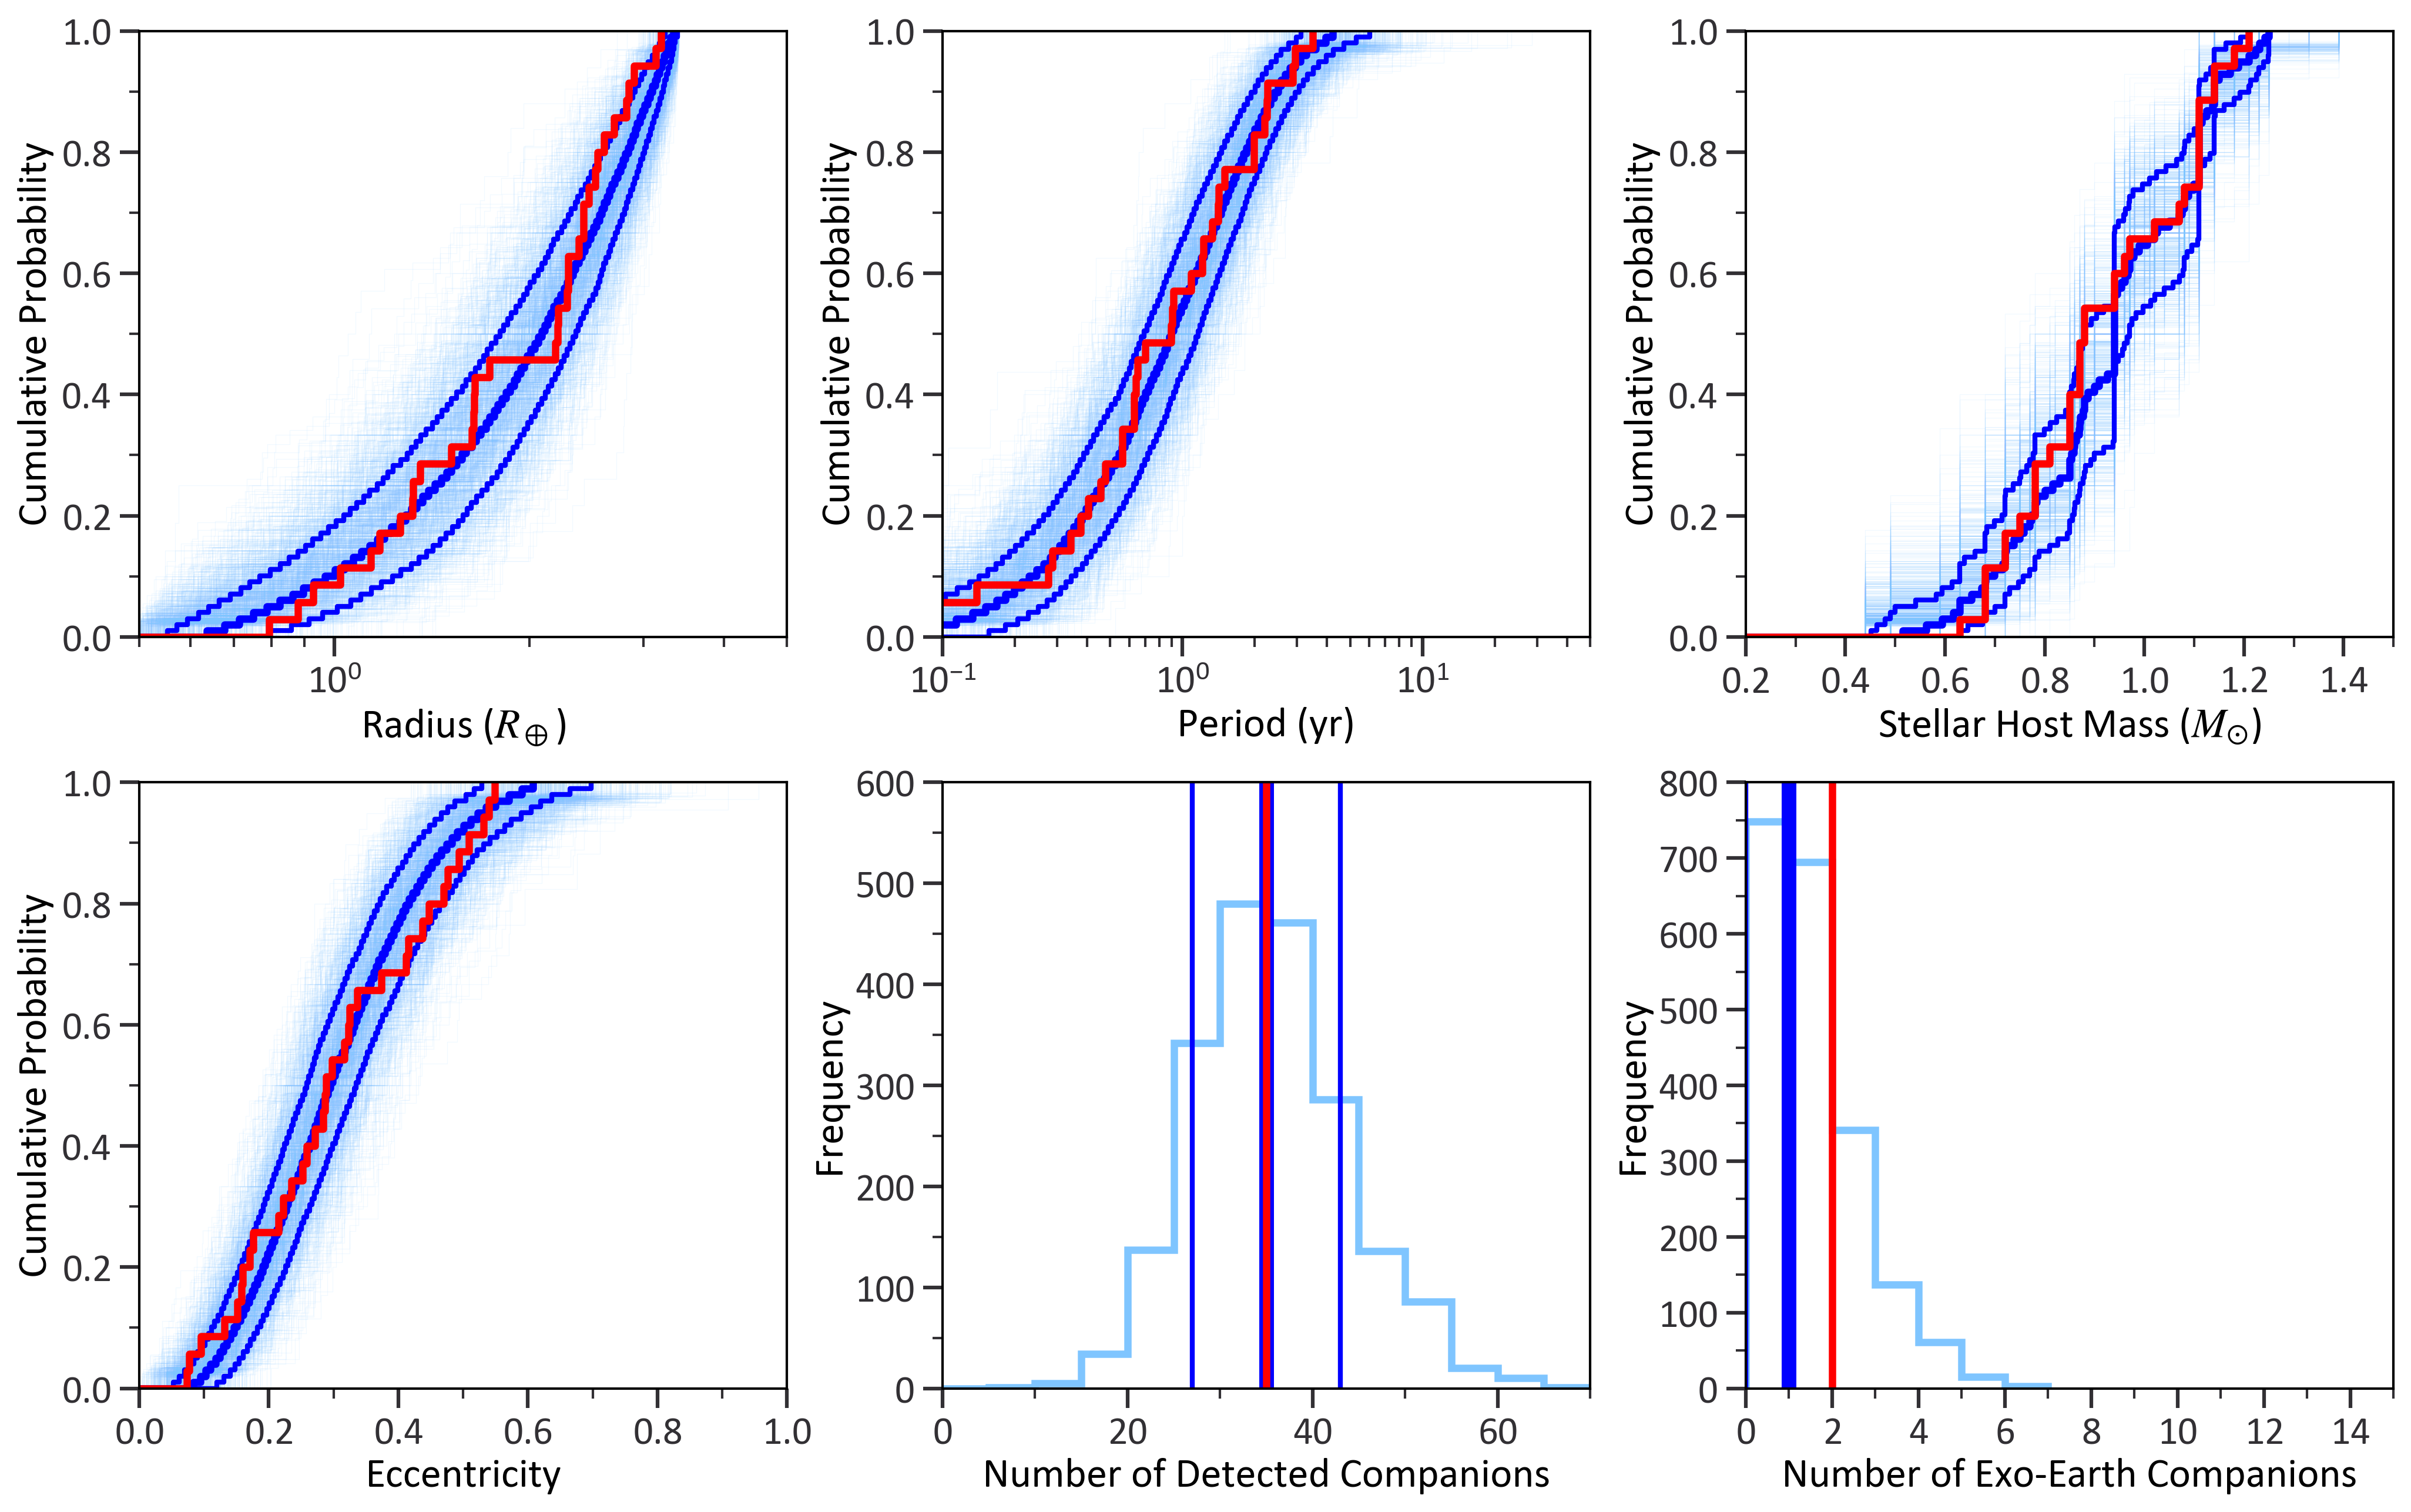

Write Python code to recreate this figure.
import numpy as np
import pandas as pd
from pathlib import Path
import matplotlib.pyplot as plt
import os
import matplotlib.ticker as ticker

from PlotStyle import plotStyle
plotStyle()

def compute_median_cdf(df, column, simulation_col='simulation_id', n_points=100):
    """
    Compute a 'median' CDF by finding, for each quantile p in [0,1],
    the median of the per-simulation x-values that achieve that quantile.
    
    Parameters:
    -----------
    df : pd.DataFrame
        DataFrame containing simulation data.
    column : str
        Column name (e.g. 'planet_rad') for which to compute.
    simulation_col : str
        Name of column identifying which simulation each row belongs to.
    n_points : int
        How many quantile points to sample in [0,1].
    
    Returns:
    --------
    median_x : np.ndarray of shape (n_points,)
        Median x-value across simulations for each quantile p.
    p_values : np.ndarray of shape (n_points,)
        The quantile (CDF) values in [0,1] at which we computed median_x.
    """
    # Define a set of quantiles, e.g. 0, 0.01, 0.02, ..., 1
    p_values = np.linspace(0, 1, n_points)
    
    # Collect the x-values for these quantiles from each simulation
    x_arrays = []
    
    for sim_id, group in df.groupby(simulation_col):
        # Sort the data in this simulation
        values = np.sort(group[column].values)
        if len(values) == 0:
            continue
        
        # Get x-values for each quantile p
        x_for_this_sim = np.quantile(values, p_values)
        x_arrays.append(x_for_this_sim)
    
    # Convert to array of shape (num_sims, n_points)
    x_arrays = np.array(x_arrays)
    
    # Take the median across the "simulation" axis
    median_x = np.median(x_arrays, axis = 0)

    lower_bound = np.percentile(x_arrays, 16, axis = 0)
    upper_bound = np.percentile(x_arrays, 84, axis = 0)
    
    return median_x, p_values, lower_bound, upper_bound

# Get the path to the current directory
curr_dir = Path(__file__).resolve().parent

planets_df = pd.read_csv(curr_dir / "3d. Detected Planets.csv")

# Actual data
observed_per = np.sort(planets_df['P_yr'])
observed_per_cdf = np.arange(1, len(observed_per)+1) / len(observed_per)
observed_per =  np.concatenate(([0], observed_per))
observed_per_cdf = np.concatenate(([0], observed_per_cdf))

observed_rad = np.sort(planets_df["Rp_REarth"])
observed_rad_cdf = np.arange(1, len(observed_rad)+1) / len(observed_rad)
observed_rad =  np.concatenate(([0], observed_rad))
observed_rad_cdf = np.concatenate(([0], observed_rad_cdf))

observed_star_mass = np.sort(planets_df["M_sol"])
observed_star_mass_cdf = np.arange(1, len(observed_star_mass)+1) / len(observed_star_mass)
observed_star_mass =  np.concatenate(([0], observed_star_mass))
observed_star_mass_cdf = np.concatenate(([0], observed_star_mass_cdf))

observed_ecc = np.sort(planets_df["ecc"])
observed_ecc_cdf = np.arange(1, len(observed_ecc)+1) / len(observed_ecc)
observed_ecc =  np.concatenate(([0], observed_ecc))
observed_ecc_cdf = np.concatenate(([0], observed_ecc_cdf))

# Load the mock survey data
mock_survey = pd.read_csv(os.path.join(curr_dir, '3g. Mock Survey.csv'))

# Group the data by simulation_id
grouped = mock_survey.groupby('simulation_id')

# Initialize the figure and subplots
fig, axs = plt.subplots(2, 3, figsize=(16.5, 10), gridspec_kw={'wspace': 0.24, 'hspace': 0.24})

# Flatten the axs array for easier indexing
axs = axs.flatten()

# Initialize lists to store the cumulative distributions
planet_rad_cumulative = []
per_cumulative = []
star_mass_cumulative = []
ecc_cumulative = []
num_planets = []
num_HZ_planets = []

rad_grid, median_cdf_rad, rad_lower, rad_upper = compute_median_cdf(mock_survey, 'planet_rad')
star_mass_grid, median_cdf_star, star_lower, star_upper = compute_median_cdf(mock_survey, 'star_mass')
per_grid, median_cdf_per, per_lower, per_upper = compute_median_cdf(mock_survey, 'per')
ecc_grid, median_cdf_ecc, ecc_lower, ecc_upper = compute_median_cdf(mock_survey, 'ecc')

# Calculate cumulative distributions for each group
for name, group in grouped:
    planet_rad_cumulative.append(np.sort(group['planet_rad']))
    per_cumulative.append(np.sort(group['per']))
    star_mass_cumulative.append(np.sort(group['star_mass']))
    ecc_cumulative.append(np.sort(group['ecc']))
    num_planets.append(len(group))
    num_HZ_planets.append(len(group[(group['HZ'] == True) & (group['planet_rad']>=0.8) & (group['planet_rad'] <= 1.5)]))

# Plot cumulative distribution of planet rad
for i, data in enumerate(planet_rad_cumulative[:1000]):
    x_vals = np.concatenate(([0], data))
    y_vals = np.concatenate(([0], np.arange(1, len(data) + 1) / len(data)))
    axs[0].step(x_vals, y_vals, where='post', alpha=0.1, color='#7FC5FF', lw=0.3)

rad_grid = np.concatenate(([0], rad_grid))
rad_lower = np.concatenate(([0], rad_lower))
rad_upper = np.concatenate(([0], rad_upper))
median_cdf_rad = np.concatenate(([0], median_cdf_rad))
axs[0].step(rad_grid, median_cdf_rad, where='post', color = 'blue', lw = 3)
axs[0].step(rad_lower, median_cdf_rad, where='post', color = 'blue', lw = 2)
axs[0].step(rad_upper, median_cdf_rad, where='post', color = 'blue', lw = 2)
axs[0].step(observed_rad, observed_rad_cdf, where = 'post', color = 'red', lw = 3)

axs[0].set_xlabel('Radius ($R_\oplus$)')
axs[0].set_ylabel('Cumulative Probability')
axs[0].set_xlim([0.5, 5])
axs[0].set_ylim([0,1])
axs[0].set_xscale('log')

# Major ticks at each power of 10
axs[0].xaxis.set_major_locator(ticker.LogLocator(base=10.0, subs=(1.0,), numticks=10))
# Minor ticks at 2, 3, ..., 9 within each decade
axs[0].xaxis.set_minor_locator(ticker.LogLocator(base=10.0, subs='auto', numticks=100))
axs[0].xaxis.set_minor_formatter(ticker.NullFormatter())

axs[0].yaxis.set_major_locator(ticker.MultipleLocator(0.2))
axs[0].yaxis.set_minor_locator(ticker.MultipleLocator(0.1))


# Plot cumulative distribution of separation
for i, data in enumerate(per_cumulative[:1000]):
    x_vals = np.concatenate(([0], data))
    y_vals = np.concatenate(([0], np.arange(1, len(data) + 1) / len(data)))
    axs[1].step(x_vals, y_vals, where='post', alpha=0.1, color='#7FC5FF', lw=0.3)

per_grid = np.concatenate(([0], per_grid))
median_cdf_per = np.concatenate(([0], median_cdf_per))
per_lower = np.concatenate(([0], per_lower))
per_upper = np.concatenate(([0], per_upper))
axs[1].step(per_grid, median_cdf_per, where='post', color = 'blue', lw = 3)
axs[1].step(per_lower, median_cdf_per, where='post', color = 'blue', lw = 2)
axs[1].step(per_upper, median_cdf_per, where='post', color = 'blue', lw = 2)
axs[1].step(observed_per, observed_per_cdf, where = 'post', color = 'red', lw = 3)
axs[1].set_xlabel('Period (yr)')
axs[1].set_ylabel('Cumulative Probability')
axs[1].set_xlim([0.1,50])
axs[1].set_ylim([0,1])
axs[1].set_xscale('log')

# Major ticks at each power of 10
axs[1].xaxis.set_major_locator(ticker.LogLocator(base=10.0, subs=(1.0,), numticks=10))
# Minor ticks at 2, 3, ..., 9 within each decade
axs[1].xaxis.set_minor_locator(ticker.LogLocator(base=10.0, subs='auto', numticks=100))
axs[1].xaxis.set_minor_formatter(ticker.NullFormatter())

axs[1].yaxis.set_major_locator(ticker.MultipleLocator(0.2))
axs[1].yaxis.set_minor_locator(ticker.MultipleLocator(0.1))

# Plot cumulative distribution of star mass
for i, data in enumerate(star_mass_cumulative[:1000]):
    x_vals = np.concatenate(([0], data))
    y_vals = np.concatenate(([0], np.arange(1, len(data) + 1) / len(data)))
    axs[2].step(x_vals, y_vals, where='post', alpha=0.1, color='#7FC5FF', lw=0.3)

star_mass_grid = np.concatenate(([0], star_mass_grid))
median_cdf_star = np.concatenate(([0], median_cdf_star))
star_lower = np.concatenate(([0], star_lower))
star_upper = np.concatenate(([0], star_upper))

axs[2].step(star_mass_grid, median_cdf_star, where = 'post', color = 'blue', lw = 3)
axs[2].step(star_lower, median_cdf_star, where = 'post', color = 'blue', lw = 2)
axs[2].step(star_upper, median_cdf_star, where = 'post', color = 'blue', lw = 2)
axs[2].step(observed_star_mass, observed_star_mass_cdf, where = 'post', color = 'red', lw = 3)
axs[2].set_xlabel('Stellar Host Mass ($M_{\odot}$)')
axs[2].set_ylabel('Cumulative Probability')
axs[2].set_xlim([0.2, 1.5])
axs[2].set_ylim([0,1])

axs[2].xaxis.set_major_locator(ticker.MultipleLocator(0.2))
axs[2].xaxis.set_minor_locator(ticker.MultipleLocator(0.1))

axs[2].yaxis.set_major_locator(ticker.MultipleLocator(0.2))
axs[2].yaxis.set_minor_locator(ticker.MultipleLocator(0.1))

# Plot cumulative distribution of eccentricity
for i, data in enumerate(ecc_cumulative[:1000]):
    x_vals = np.concatenate(([0], data))
    y_vals = np.concatenate(([0], np.arange(1, len(data) + 1) / len(data)))
    axs[3].step(x_vals, y_vals, where='post', alpha=0.1, color='#7FC5FF', lw=0.3)

ecc_grid = np.concatenate(([0], ecc_grid))
median_cdf_ecc = np.concatenate(([0], median_cdf_ecc))
ecc_lower = np.concatenate(([0], ecc_lower))
ecc_upper = np.concatenate(([0], ecc_upper))
axs[3].step(ecc_grid, median_cdf_ecc, where='post', color = 'blue', lw = 3)
axs[3].step(ecc_lower, median_cdf_ecc, where='post', color = 'blue', lw = 2)
axs[3].step(ecc_upper, median_cdf_ecc, where='post', color = 'blue', lw = 2)
axs[3].step(observed_ecc, observed_ecc_cdf, where = 'post', color = 'red', lw = 3)
axs[3].set_xlabel('Eccentricity')
axs[3].set_ylabel('Cumulative Probability')
axs[3].set_xlim([0,1])
axs[3].set_ylim([0,1])

axs[3].xaxis.set_major_locator(ticker.MultipleLocator(0.2))
axs[3].xaxis.set_minor_locator(ticker.MultipleLocator(0.1))

axs[3].yaxis.set_major_locator(ticker.MultipleLocator(0.2))
axs[3].yaxis.set_minor_locator(ticker.MultipleLocator(0.1))

# Plot frequency distribution of the number of planets per run
median = np.median(num_planets)
lower, upper = np.percentile(num_planets, [16, 84])

bins = np.arange(0, max(num_planets) + 2, 5)
axs[4].hist(num_planets, bins=bins, edgecolor='#7FC5FF', histtype='step', lw = 3)
axs[4].axvline(x=median, color='blue', lw=6)
axs[4].axvline(x=lower, color='blue', lw=2)
axs[4].axvline(x=upper, color='blue', lw=2)
axs[4].axvline(x=len(planets_df), color='red', lw=3)
axs[4].set_xlabel('Number of Detected Companions')
axs[4].set_ylabel('Frequency')
axs[4].set_xlim([0,70])

axs[4].xaxis.set_major_locator(ticker.MultipleLocator(20))
axs[4].xaxis.set_minor_locator(ticker.MultipleLocator(10))

axs[4].yaxis.set_major_locator(ticker.MultipleLocator(100))
axs[4].yaxis.set_minor_locator(ticker.MultipleLocator(50))

# Plot frequency distribution of the number of HZ planets per run
median = np.median(num_HZ_planets)
lower, upper = np.percentile(num_HZ_planets, [16, 84])

true_HZ_planets = planets_df[(planets_df['HZ'] == True) & (planets_df['Rp_REarth'] >= 0.8) & (planets_df['Rp_REarth'] <= 1.5)]

bins = np.arange(0, max(num_HZ_planets) + 2, 1)
axs[5].hist(num_HZ_planets, bins=bins, edgecolor='#7FC5FF', histtype='step', lw = 3)
axs[5].axvline(x=median, color='blue', lw=6)
axs[5].axvline(x=lower, color='blue', lw=2)
axs[5].axvline(x=upper, color='blue', lw=2)
axs[5].axvline(x=len(true_HZ_planets), color='red', lw=3)
axs[5].set_xlabel('Number of Exo-Earth Companions')
axs[5].set_ylabel('Frequency')
axs[5].set_xlim([0,15])

axs[5].xaxis.set_major_locator(ticker.MultipleLocator(2))
axs[5].xaxis.set_minor_locator(ticker.MultipleLocator(1))

axs[5].yaxis.set_major_locator(ticker.MultipleLocator(100))
axs[5].yaxis.set_minor_locator(ticker.MultipleLocator(50))

plt.savefig(curr_dir / "3h. Survey Results.png", bbox_inches = 'tight', dpi = 300)
